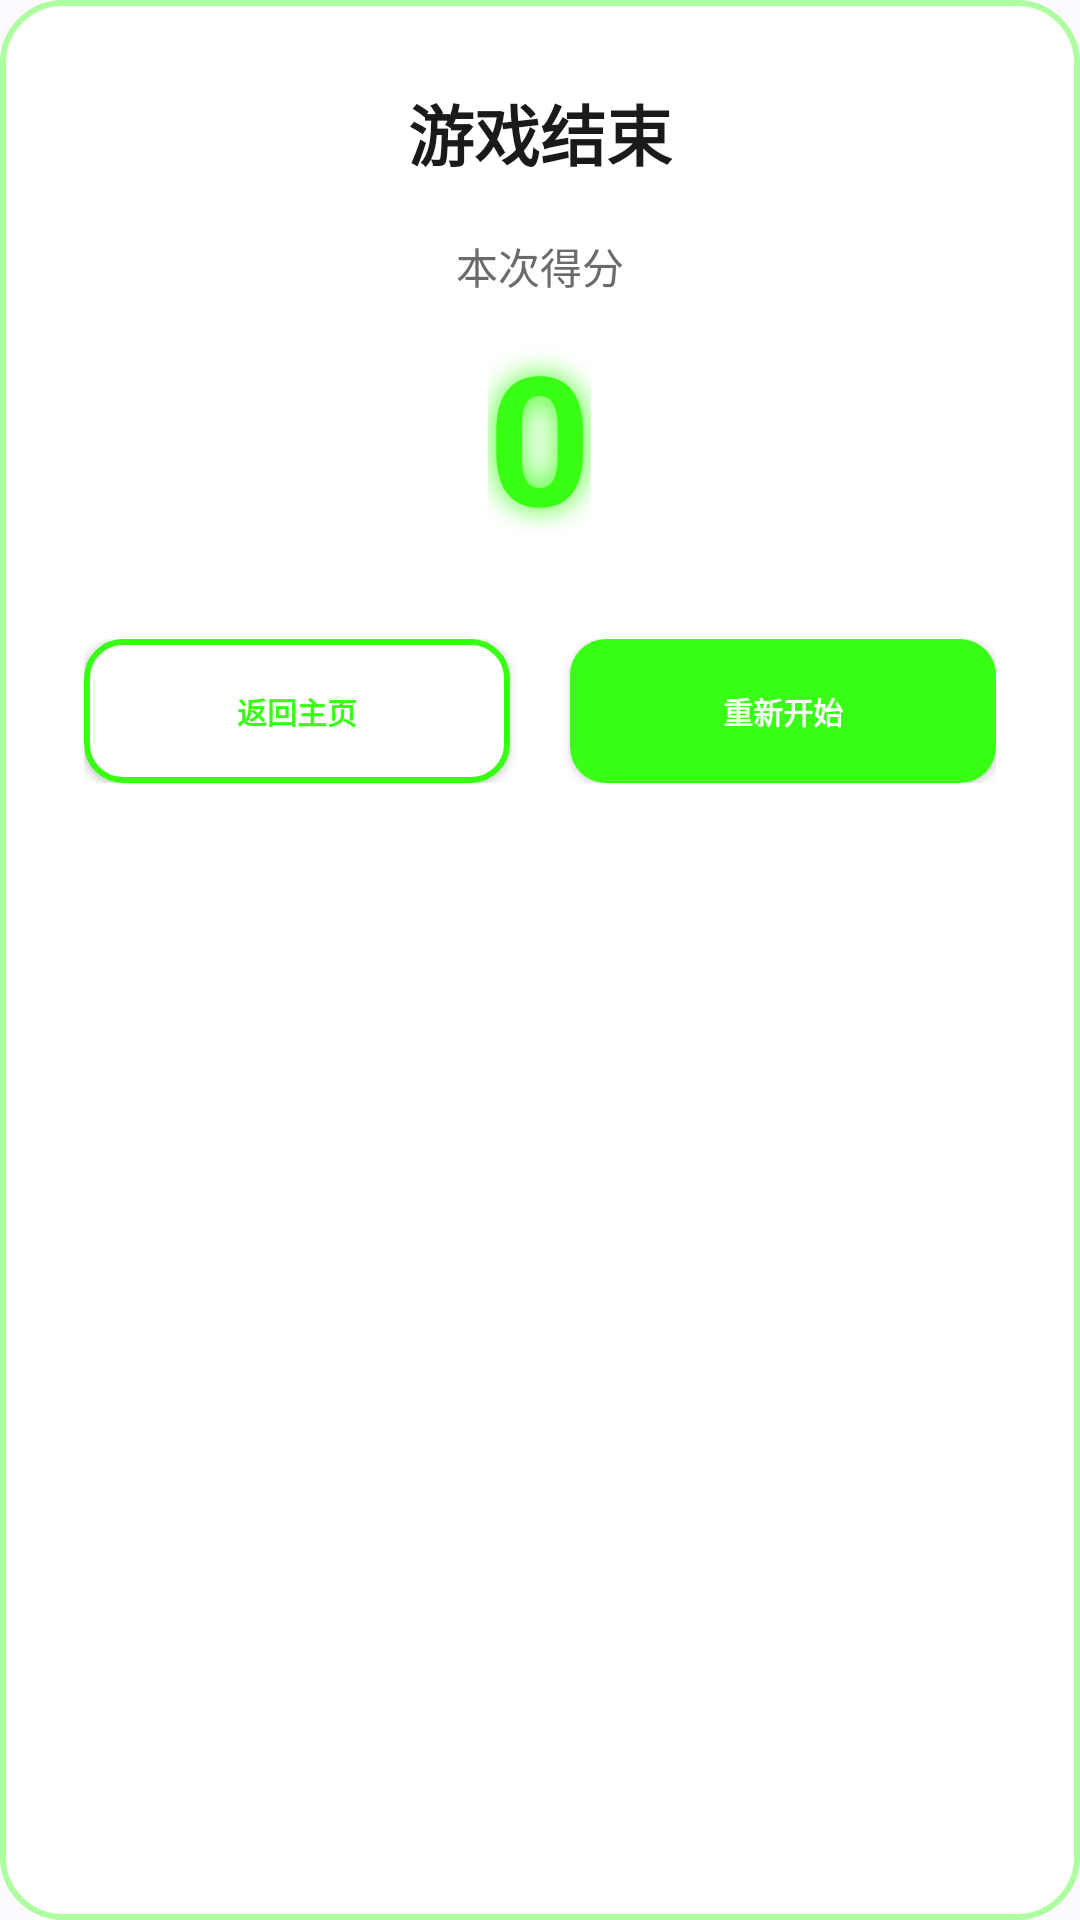

The Android layout XML behind this screen, and the referenced resources:
<!-- AndroidManifest.xml: application theme Theme.Snake -->
<!-- res/layout/dialog_game_over.xml -->
<?xml version="1.0" encoding="utf-8"?>
<LinearLayout xmlns:android="http://schemas.android.com/apk/res/android"
    android:layout_width="match_parent"
    android:layout_height="wrap_content"
    android:orientation="vertical"
    android:gravity="center_horizontal"
    android:padding="28dp"
    android:background="@drawable/bg_game_over_card">

    
    <TextView
        android:id="@+id/tv_title"
        android:layout_width="wrap_content"
        android:layout_height="wrap_content"
        android:text="游戏结束"
        android:textSize="22sp"
        android:textStyle="bold"
        android:textColor="@color/text_primary" />

    
    <TextView
        android:layout_width="wrap_content"
        android:layout_height="wrap_content"
        android:layout_marginTop="18dp"
        android:text="本次得分"
        android:textSize="14sp"
        android:textColor="@color/text_secondary" />

    
    <TextView
        android:id="@+id/tv_score"
        android:layout_width="wrap_content"
        android:layout_height="wrap_content"
        android:layout_marginTop="6dp"
        android:text="0"
        android:textSize="60sp"
        android:textStyle="bold"
        android:textColor="@color/neon_green"
        android:shadowColor="@color/neon_green"
        android:shadowRadius="24"
        android:shadowDx="0"
        android:shadowDy="0" />

    
    <TextView
        android:id="@+id/tv_new_record"
        android:layout_width="wrap_content"
        android:layout_height="wrap_content"
        android:layout_marginTop="10dp"
        android:text="✨ 新纪录！ ✨"
        android:textSize="18sp"
        android:textStyle="bold"
        android:textColor="@color/neon_pink"
        android:shadowColor="@color/neon_pink"
        android:shadowRadius="18"
        android:shadowDx="0"
        android:shadowDy="0"
        android:visibility="gone" />

    
    <LinearLayout
        android:layout_width="match_parent"
        android:layout_height="wrap_content"
        android:layout_marginTop="28dp"
        android:orientation="horizontal">

        <Button
            android:id="@+id/btn_home"
            android:layout_width="0dp"
            android:layout_height="48dp"
            android:layout_weight="1"
            android:layout_marginEnd="10dp"
            android:text="返回主页"
            android:textColor="@color/neon_green"
            android:textSize="10sp"
            android:textStyle="bold"
            android:textAllCaps="false"
            android:background="@drawable/btn_neon_outline" />

        <Button
            android:id="@+id/btn_restart"
            android:layout_width="0dp"
            android:layout_height="48dp"
            android:layout_weight="1"
            android:layout_marginStart="10dp"
            android:text="重新开始"
            android:textColor="@color/white"
            android:textSize="10sp"
            android:textStyle="bold"
            android:textAllCaps="false"
            android:background="@drawable/btn_neon_filled" />

    </LinearLayout>

</LinearLayout>
<!-- resources referenced by this layout -->
<resources>
  <color name="neon_green">#39FF14</color>
  <color name="neon_pink">#FF6EC7</color>
  <color name="text_primary">#1A1A1A</color>
  <color name="text_secondary">#6B6B6B</color>
  <color name="white">#FFFFFFFF</color>
  <!-- drawable bg_game_over_card (drawable) -->
  <?xml version="1.0" encoding="utf-8"?>
  <shape xmlns:android="http://schemas.android.com/apk/res/android"
      android:shape="rectangle">
      <solid android:color="@color/white" />
      <corners android:radius="20dp" />
      <stroke
          android:width="2dp"
          android:color="@color/neon_green_soft" />
  </shape>
  <!-- drawable btn_neon_filled (drawable) -->
  <?xml version="1.0" encoding="utf-8"?>
  <shape xmlns:android="http://schemas.android.com/apk/res/android"
      android:shape="rectangle">
      <solid android:color="@color/neon_green" />
      <corners android:radius="12dp" />
  </shape>
  <!-- drawable btn_neon_outline (drawable) -->
  <?xml version="1.0" encoding="utf-8"?>
  <shape xmlns:android="http://schemas.android.com/apk/res/android"
      android:shape="rectangle">
      <solid android:color="@color/white" />
      <corners android:radius="12dp" />
      <stroke
          android:width="2dp"
          android:color="@color/neon_green" />
  </shape>
  <style name="Theme.Snake" parent="Theme.MaterialComponents.Light.NoActionBar">
          
          <item name="colorPrimary">@color/colorPrimary</item>
          <item name="colorPrimaryVariant">@color/colorPrimaryVariant</item>
          <item name="colorOnPrimary">@color/colorOnPrimary</item>
  
          
          <item name="colorSecondary">@color/colorSecondary</item>
          <item name="colorSecondaryVariant">@color/colorSecondaryVariant</item>
          <item name="colorOnSecondary">@color/colorOnSecondary</item>
  
          
          <item name="colorSurface">@color/surface</item>
          <item name="colorOnSurface">@color/text_primary</item>
          <item name="android:colorBackground">@color/background</item>
          <item name="android:windowBackground">@color/background</item>
  
          
          <item name="colorControlNormal">@color/text_secondary</item>
          
          <item name="colorControlActivated">@color/colorPrimary</item>
          
          <item name="colorControlHighlight">@color/colorPrimaryVariant</item>
          <item name="android:textColorPrimary">@color/text_primary</item>
          <item name="android:textColorSecondary">@color/text_secondary</item>
      </style>
  <color name="neon_green_soft">#6639FF14</color>
  <color name="colorPrimary">#005AC1</color>
  <color name="colorPrimaryVariant">#003D82</color>
  <color name="colorOnPrimary">#FFFFFF</color>
  <color name="colorSecondary">#565E71</color>
  <color name="colorSecondaryVariant">#283041</color>
  <color name="colorOnSecondary">#FFFFFF</color>
  <color name="surface">#FDFBFF</color>
  <color name="background">#FDFBFF</color>
</resources>
